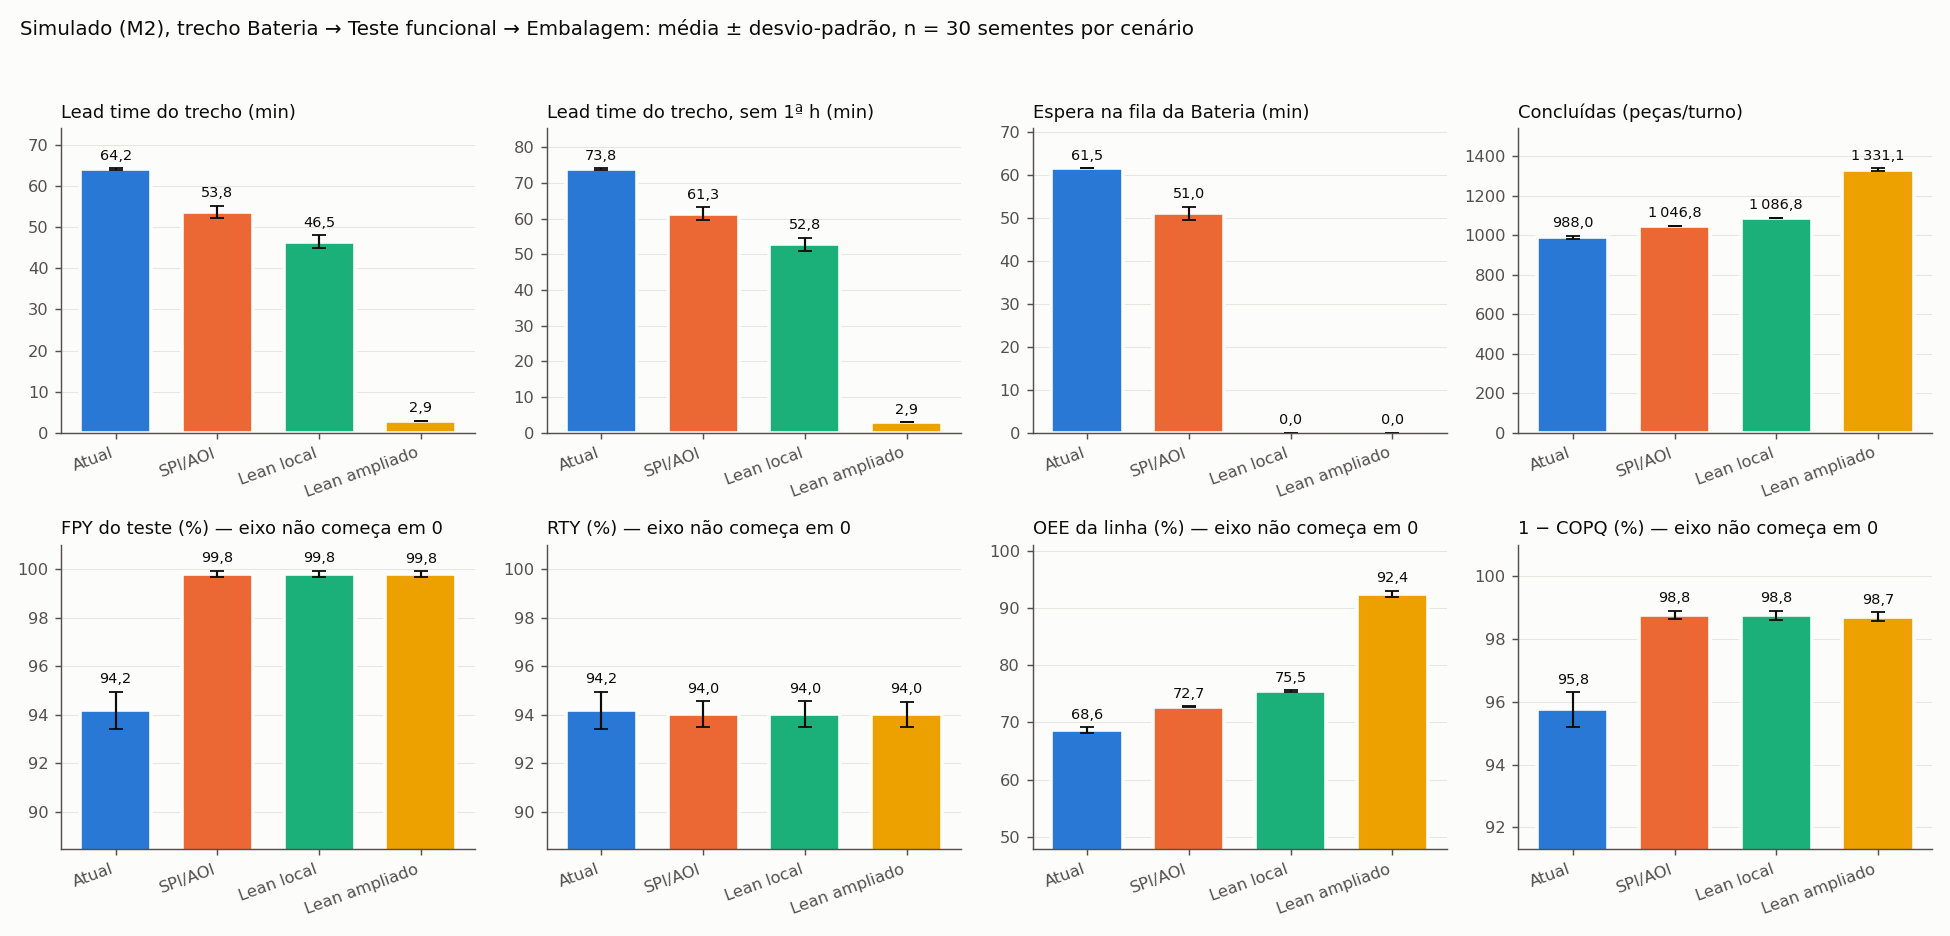

Source data for this figure (header and first rows):
cenario, semente, execucao, status, eventos, iniciadas, concluidas, retidas_reprovadas, wip_final, teste_total, teste_reprovadas, fpy_teste_pct, rty_pct, oee_linha_pct, um_menos_copq_pct, lt_linha_media_min, lt_trecho_media_min, lt_trecho_p90_min, lt_trecho_media_sem_warmup_min, lt_trecho_p90_sem_warmup_min, pecas_lt, pecas_lt_sem_warmup, espera_trecho_media_min, espera_fila_bateria_media_min
Atual, 1, 35d6b03134a74169a3215e493e2f9b43, validada, 75932, 1440, 989, 60, 391, 1050, 60, 94.29, 94.29, 68.68, 95.83, 69.46, 64.4, 113.5, 74.21, 115.4, 989, 831, 61.33, 61.54
Atual, 2, ed0b70c4fd704aa3bf33972d574602cd, validada, 75909, 1440, 982, 68, 390, 1050, 68, 93.52, 93.52, 68.19, 95.28, 68.99, 63.93, 112.6, 73.55, 114.5, 982, 827, 60.86, 61.54
Atual, 3, f41311a9c5894d819891ee4956beb866, validada, 75956, 1440, 997, 52, 391, 1050, 52, 95.05, 95.05, 69.24, 96.39, 69.2, 64.14, 113.2, 73.9, 115.1, 997, 838, 61.07, 61.54
Atual, 4, f548cf31d3074b6899afb01c831c7442, validada, 75956, 1440, 997, 52, 391, 1050, 52, 95.05, 95.05, 69.24, 96.39, 69.21, 64.14, 112.7, 73.58, 114.7, 997, 843, 61.07, 61.54
Atual, 5, 02d63438744f4baf851b5a75e8c79616, validada, 75968, 1440, 1001, 48, 391, 1050, 48, 95.43, 95.43, 69.51, 96.67, 69.44, 64.37, 113, 73.81, 114.8, 1001, 846, 61.31, 61.54
Atual, 6, dafc377c6a7b46ce912315bbadb00ff7, validada, 75893, 1440, 976, 73, 391, 1050, 73, 93.05, 93.05, 67.78, 94.93, 69.53, 64.46, 113.4, 73.97, 115.3, 976, 825, 61.39, 61.54
Atual, 7, 7d955f5811d84166aa61b22f44ec4a33, validada, 75923, 1440, 986, 63, 391, 1050, 63, 94, 94, 68.47, 95.62, 69.43, 64.36, 113.1, 73.87, 114.9, 986, 833, 61.3, 61.54
Atual, 8, a13b6f9a789544cfa38ed848754ebd64, validada, 75926, 1440, 987, 62, 391, 1050, 62, 94.1, 94.1, 68.54, 95.69, 69.15, 64.08, 113.2, 74.02, 115.1, 987, 827, 61.02, 61.54
Atual, 9, 67e4f54a902647089de8437c058237bd, validada, 75905, 1440, 980, 69, 391, 1050, 69, 93.43, 93.43, 68.06, 95.21, 69.4, 64.34, 113.4, 73.89, 115.3, 980, 827, 61.27, 61.54
Atual, 10, a71c6c4215664168bb8d0b1d999cc070, validada, 75930, 1440, 989, 61, 390, 1050, 61, 94.19, 94.19, 68.68, 95.76, 68.98, 63.91, 113.1, 73.6, 115.1, 989, 832, 60.84, 61.54
Atual, 11, c3ed5decc49e473f98f68f804348c30f, validada, 75923, 1440, 986, 63, 391, 1050, 63, 94, 94, 68.47, 95.62, 68.95, 63.88, 113.1, 73.64, 115, 986, 828, 60.81, 61.54
Atual, 12, 9b6890c877fb43218331d4da9ba30c8b, validada, 75941, 1440, 992, 57, 391, 1050, 57, 94.57, 94.57, 68.89, 96.04, 69.24, 64.17, 113.3, 73.84, 115.1, 992, 835, 61.11, 61.54
Atual, 13, 273918e3ac2549b7b2ae7cc7638152ed, validada, 75944, 1440, 993, 56, 391, 1050, 56, 94.67, 94.67, 68.96, 96.11, 69.1, 64.03, 112.7, 73.25, 114.6, 993, 842, 60.97, 61.54
Atual, 14, 4b1a142e50324ceb9be4f0d189947805, validada, 75953, 1440, 996, 53, 391, 1050, 53, 94.95, 94.95, 69.17, 96.32, 69.21, 64.14, 112.7, 73.51, 114.5, 996, 843, 61.07, 61.54
Atual, 15, b02737d233d24852a18a1cfb2be88f3a, validada, 75926, 1440, 987, 62, 391, 1050, 62, 94.1, 94.1, 68.54, 95.69, 69.37, 64.3, 113.1, 73.84, 115, 987, 833, 61.24, 61.54
Atual, 16, 45ac3009d6d544408925e18b103fffe8, validada, 75944, 1440, 993, 56, 391, 1050, 56, 94.67, 94.67, 68.96, 96.11, 69.4, 64.33, 113.2, 73.83, 115, 993, 839, 61.26, 61.54
Atual, 17, 1a2e24e08f954bb08053ed32ff8bf2d1, validada, 75944, 1440, 993, 56, 391, 1050, 56, 94.67, 94.67, 68.96, 96.11, 69.49, 64.42, 112.8, 73.94, 114.7, 993, 839, 61.36, 61.54
Atual, 18, 9504846bbebf461ca5ac03e099125f45, validada, 75896, 1440, 977, 72, 391, 1050, 72, 93.14, 93.14, 67.85, 95, 69.22, 64.16, 113, 73.88, 114.8, 977, 822, 61.09, 61.54
Atual, 19, da860a6c6e54443480d8fd79ea3d57d3, validada, 75956, 1440, 997, 52, 391, 1050, 52, 95.05, 95.05, 69.24, 96.39, 69.15, 64.08, 113.1, 74.01, 115, 997, 836, 61.02, 61.54
Atual, 20, ef8b4cfa2adb48198196618cafa20f19, validada, 75899, 1440, 978, 71, 391, 1050, 71, 93.24, 93.24, 67.92, 95.07, 69.86, 64.79, 113.1, 74.39, 115, 978, 826, 61.72, 61.54
Atual, 21, 07d3f435f2a249488154dc4ab3a01877, validada, 75927, 1440, 988, 62, 390, 1050, 62, 94.1, 94.1, 68.61, 95.69, 69.13, 64.06, 113, 73.54, 114.9, 988, 834, 60.99, 61.54
Atual, 22, 91beebf083b8498cb88fb04dc4b88cf2, validada, 75884, 1440, 973, 76, 391, 1050, 76, 92.76, 92.76, 67.57, 94.72, 69.29, 64.23, 113.6, 74.09, 115.7, 973, 817, 61.16, 61.54
Atual, 23, d9264fca7a4e462aa4be0a481418e27c, validada, 75956, 1440, 997, 52, 391, 1050, 52, 95.05, 95.05, 69.24, 96.39, 69.52, 64.45, 113.2, 74.28, 115.2, 997, 838, 61.38, 61.54
Atual, 24, beb52c83f78940bba264ca58bed70c24, validada, 75965, 1440, 1000, 49, 391, 1050, 49, 95.33, 95.33, 69.44, 96.6, 69.18, 64.12, 113.3, 73.86, 115.2, 1000, 841, 61.05, 61.54
Atual, 25, 3bc2b6e4095e4cfc8bf834266ea63012, validada, 75923, 1440, 986, 63, 391, 1050, 63, 94, 94, 68.47, 95.62, 69.47, 64.4, 113.4, 74.38, 115.3, 986, 827, 61.34, 61.54
Atual, 26, 9a64d0b81d084e41ae21c5c191d13c1a, validada, 75902, 1440, 979, 70, 391, 1050, 70, 93.33, 93.33, 67.99, 95.14, 69.38, 64.31, 113.5, 73.97, 115.5, 979, 825, 61.24, 61.54
Atual, 27, efe6b05df71d400eadd1134e6ab2545a, validada, 75926, 1440, 987, 62, 391, 1050, 62, 94.1, 94.1, 68.54, 95.69, 69.2, 64.13, 113.2, 73.89, 115.1, 987, 830, 61.07, 61.54
Atual, 28, 5320ff28dbe8413dbfbc4425f1254076, validada, 75956, 1440, 997, 52, 391, 1050, 52, 95.05, 95.05, 69.24, 96.39, 69.62, 64.55, 113.1, 74.02, 115, 997, 843, 61.49, 61.54
Atual, 29, cfcf3c305272495c8d716802bbb6d887, validada, 75896, 1440, 977, 72, 391, 1050, 72, 93.14, 93.14, 67.85, 95, 68.91, 63.85, 112.7, 73.22, 114.4, 977, 826, 60.78, 61.54
Atual, 30, decf7daf835049e598034b3af3d61a55, validada, 75902, 1440, 979, 70, 391, 1050, 70, 93.33, 93.33, 67.99, 95.14, 69.1, 64.04, 112.8, 73.65, 114.8, 979, 825, 60.97, 61.54
SPI/AOI, 1, 3d224846d3404b0599ed5bdf9ac623ba, validada, 82983, 1440, 1048, 86, 306, 1049, 1, 99.9, 93.97, 72.78, 98.83, 58.44, 53.2, 93.45, 60.76, 95.3, 1048, 890, 50.14, 50.49
SPI/AOI, 2, 45f52fe24ba348a9b05a57845140acad, validada, 82897, 1440, 1046, 88, 306, 1049, 3, 99.71, 93.79, 72.64, 98.73, 58.61, 53.37, 93.13, 60.81, 93.98, 1046, 891, 50.31, 50.67
SPI/AOI, 3, bd7ff6eadcbd4cb790746ffb05543fc5, validada, 83001, 1440, 1047, 76, 317, 1049, 1, 99.9, 94.67, 72.71, 99.06, 60.96, 55.73, 97.23, 63.68, 98.75, 1047, 888, 52.66, 52.97
SPI/AOI, 4, 313dc8c8d7434611bc0f1164a85c15ba, validada, 83172, 1440, 1049, 71, 320, 1049, 0, 100, 95.04, 72.85, 99.13, 60.46, 55.23, 96.77, 62.91, 98.46, 1049, 895, 52.16, 52.5
SPI/AOI, 5, 49a0b40f61b0464faf76c73c47bfa05f, validada, 83472, 1440, 1045, 69, 326, 1049, 3, 99.71, 95.11, 72.57, 98.85, 61.61, 56.38, 99.45, 64.4, 101, 1045, 890, 53.31, 53.59
SPI/AOI, 6, 7bec5c9b2cfb45afa99c6ccc12eed6a2, validada, 82848, 1440, 1046, 95, 299, 1049, 3, 99.71, 93.3, 72.64, 98.59, 56.49, 51.25, 90.14, 58.19, 91.9, 1046, 895, 48.19, 48.45
SPI/AOI, 7, bd32b223498e4c2eaa39f3b96f147785, validada, 82945, 1440, 1047, 90, 303, 1049, 2, 99.81, 93.67, 72.71, 98.7, 57.91, 52.68, 94.35, 59.99, 95.51, 1047, 894, 49.61, 50.02
SPI/AOI, 8, 7a73425f34a848198dddeaae219b78ae, validada, 83027, 1440, 1049, 87, 304, 1049, 0, 100, 93.92, 72.85, 98.82, 58.75, 53.52, 93.19, 61.14, 94.64, 1049, 889, 50.45, 50.78
SPI/AOI, 9, 388ae0eaaf7045a79889519c4a9ada84, validada, 82917, 1440, 1048, 93, 299, 1049, 1, 99.9, 93.48, 72.78, 98.68, 57.11, 51.88, 90.79, 59.01, 92.57, 1048, 895, 48.81, 49.1
SPI/AOI, 10, 5449adfe8dd94d89a6ceea4591c1ee67, validada, 83002, 1440, 1046, 87, 307, 1049, 3, 99.71, 93.86, 72.64, 98.7, 60.22, 54.99, 95.47, 62.75, 96.31, 1046, 889, 51.92, 52.24
SPI/AOI, 11, f97824d7eb2441bdb42c30d4a996d55f, validada, 83093, 1440, 1048, 84, 308, 1049, 1, 99.9, 94.11, 72.78, 98.82, 59.26, 54.02, 93.45, 61.7, 95.3, 1048, 890, 50.96, 51.3
SPI/AOI, 12, d7dbe50457684abc9e3febfd0df1f5ba, validada, 83174, 1440, 1046, 78, 316, 1049, 3, 99.71, 94.49, 72.64, 98.82, 60.39, 55.15, 95.47, 62.96, 97.31, 1046, 889, 52.09, 52.35
SPI/AOI, 13, 5628a992620e446abae069e4a17ffd5b, validada, 83039, 1440, 1048, 82, 310, 1049, 1, 99.9, 94.25, 72.78, 98.89, 60.15, 54.92, 95.86, 62.58, 97.21, 1048, 897, 51.85, 52.2
SPI/AOI, 14, f62fc249e4bc41f7ac2c7efdd12d3bd7, validada, 83371, 1440, 1045, 73, 322, 1049, 4, 99.62, 94.82, 72.57, 98.78, 60.92, 55.69, 98.15, 63.49, 99.75, 1045, 892, 52.62, 52.99
SPI/AOI, 15, f64a8ac7ae82448e834700fdb1b1675c, validada, 83137, 1440, 1042, 82, 316, 1049, 6, 99.43, 94.15, 72.36, 98.6, 59.64, 54.41, 95.95, 61.97, 97.06, 1042, 888, 51.34, 51.64
SPI/AOI, 16, 9050092e2c294a0b9dd77f3858b36ce4, validada, 83049, 1440, 1048, 83, 309, 1049, 1, 99.9, 94.18, 72.78, 98.86, 59.33, 54.1, 95.79, 61.62, 97.58, 1048, 894, 51.03, 51.39
SPI/AOI, 17, 56a6335c99f74e3ca3a7fa02ff35dfaf, validada, 82819, 1440, 1046, 93, 301, 1049, 3, 99.71, 93.44, 72.64, 98.66, 59.52, 54.29, 96.03, 61.86, 97.49, 1046, 892, 51.22, 51.56
SPI/AOI, 18, 34ddd9e0041a4957a66d70b014bb1a41, validada, 82977, 1440, 1047, 94, 299, 1049, 2, 99.81, 93.39, 72.71, 98.58, 56.95, 51.71, 91.13, 58.88, 92.04, 1047, 892, 48.65, 49
SPI/AOI, 19, 849f6079cd5847f8895753188262b649, validada, 83066, 1440, 1047, 82, 311, 1049, 2, 99.81, 94.23, 72.71, 98.84, 60.76, 55.53, 98.13, 63.44, 99.67, 1047, 886, 52.46, 52.84
SPI/AOI, 20, 66fbfae21fa246f0b7aa83171611b7d5, validada, 82871, 1440, 1046, 90, 304, 1049, 3, 99.71, 93.65, 72.64, 98.7, 56.05, 50.82, 91.14, 57.77, 92.58, 1046, 894, 47.75, 48.01
SPI/AOI, 21, 8a1c6ff973c8485fbc0f8e87a4252385, validada, 82888, 1440, 1047, 90, 303, 1049, 1, 99.9, 93.69, 72.71, 98.78, 59.22, 53.99, 94.78, 61.59, 96.24, 1047, 893, 50.92, 51.25
SPI/AOI, 22, 24dcf2c769b54e24a8fce5b08497e71c, validada, 82804, 1440, 1047, 96, 297, 1049, 2, 99.81, 93.25, 72.71, 98.63, 56.37, 51.14, 88.8, 58.21, 90.62, 1047, 891, 48.07, 48.34
SPI/AOI, 23, c9cfcd3722b14c8cb2e1c56aae54a308, validada, 83002, 1440, 1047, 84, 309, 1049, 2, 99.81, 94.09, 72.71, 98.82, 59.69, 54.45, 97.13, 62.19, 98.84, 1047, 888, 51.39, 51.79
SPI/AOI, 24, e433f931234640c29835c6e8128fcf35, validada, 83310, 1440, 1048, 77, 315, 1049, 1, 99.9, 94.6, 72.78, 98.86, 61.21, 55.98, 98.12, 63.94, 99.64, 1048, 889, 52.91, 53.27
SPI/AOI, 25, 4ae9b1bce2c94bd2bce05bdd63668c66, validada, 83019, 1440, 1048, 90, 302, 1049, 1, 99.9, 93.69, 72.78, 98.7, 58.08, 52.85, 93.12, 60.19, 94.64, 1048, 889, 49.78, 50.09
SPI/AOI, 26, bd4a8a6dbf834ec98f1ad6de5d64d597, validada, 83159, 1440, 1045, 88, 307, 1049, 4, 99.62, 93.77, 72.57, 98.52, 57.52, 52.29, 91.04, 59.47, 92.83, 1045, 891, 49.22, 49.53
SPI/AOI, 27, 9ad27d307cc2446fb708355f5d779e82, validada, 82960, 1440, 1048, 80, 312, 1049, 1, 99.9, 94.39, 72.78, 98.99, 58.86, 53.62, 93.31, 61.13, 94.62, 1048, 891, 50.56, 50.89
SPI/AOI, 28, 072625c084f14db782caa8084ad7660e, validada, 83244, 1440, 1045, 75, 320, 1049, 4, 99.62, 94.68, 72.57, 98.8, 60.06, 54.83, 98.04, 62.59, 99.5, 1045, 891, 51.76, 52.1
SPI/AOI, 29, f90a680b98084bd28ae5887de96187ab, validada, 82811, 1440, 1048, 96, 296, 1049, 1, 99.9, 93.27, 72.78, 98.68, 57.69, 52.46, 91, 59.67, 91.55, 1048, 897, 49.39, 49.71
SPI/AOI, 30, bf9320a256614c878aba370cb89b4354, validada, 83023, 1440, 1046, 88, 306, 1049, 3, 99.71, 93.79, 72.64, 98.65, 58.02, 52.79, 92.53, 60.09, 93.46, 1046, 892, 49.72, 50.03
... 60 more rows
